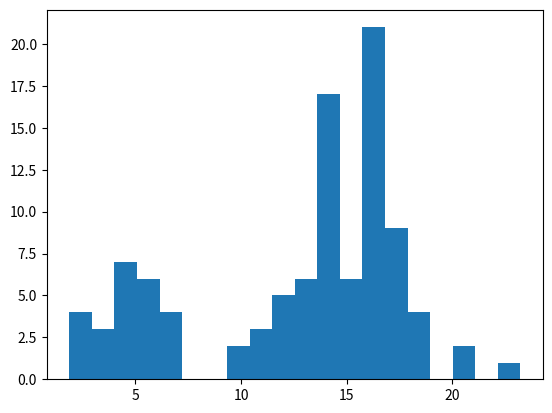

Python code for this plot:
import numpy as np
import matplotlib.pyplot as plt
import scipy.stats as ss


def gamma_ik(mu_hats, var_hats, pi_hats, data):
    """
    Compute P(Z = k | X = x_i, mu, var).

    :return nparray of shape (n, k), with P(Z = k | X = x_i, mu_k, var_k) for all n data points and k clusters.
    """
    data = np.expand_dims(data, axis=1)
    gamma_iks = ss.norm.pdf(data, mu_hats, np.sqrt(var_hats)) * pi_hats # shape: (n, k)
    gamma_iks = np.divide(gamma_iks.T, np.sum(gamma_iks,axis=1)).T # summing along axis=1 reduces from shape (n, k) to (n,). Then, element-wise divide to normalize for each data point.
    return gamma_iks

def e_step(mu_hats, var_hats, pi_hats, data, gamma_iks):
    """
    Compute Q, an estimate of E[log P(X, Z | mu, var, pi)] across P(Z | X) distribution.

    :param mu_hats num_k sized list of estimates for mu_k
    :param var_hats num_k sized list of estimates for var_k
    :param pi_hats num_k sized list of estimates for pi_k
    :param data n sized list of sample data points

    :return estimate of E[log P(X, Z | mu, var, pi)] across P(Z | X) distribution
    """
    data = np.expand_dims(data, axis=1)
    log_pis = np.log(pi_hats)
    # print(f"log_pis.shape: {log_pis.shape}")
    # print(mu_hats)
    log_norm_pdfs = np.log(ss.norm.pdf(data, mu_hats, np.sqrt(var_hats)))
    # print(f"log_norm_pdfs.shape: {log_norm_pdfs.shape}")
    log_pi_norm_pdfs = log_pis + log_norm_pdfs
    # print(f"log_pi_norm_pdfs.shape: {log_pi_norm_pdfs.shape}")
    # gamma_iks = gamma_ik(mu_hats, var_hats, pi_hats, data)
    # print(f"gamma_iks.shape: {gamma_iks.shape}")
    return np.sum(log_pi_norm_pdfs * gamma_iks)

def m_step(mu_hats, data, q_est, gamma_iks):
    """
    Maximize mu_k, var_k, and pi_k for all k. 
    :param mu_hats num_k sized list of estimates for mu_k
    :param data n sized list of sample data points
    :param q_est scalar estimate of 
    E[log P(X, Z | mu, var, pi)] across P(Z | X) distribution.
    :param gamma_iks P(Z = k | X_i) for all X_i, k.

    :return updated mu_hats, var_hats, and pi_hats for all k.
    """
    gamma_ks = np.sum(gamma_iks, axis=0) # shape is (k,)
    # print(gamma_iks)
    print("gamma_ks", gamma_ks.shape, gamma_ks)
    updated_pi_hats = gamma_ks/len(data)
    print("updated_pi_hats", updated_pi_hats.shape, updated_pi_hats)
    updated_mu_hats = np.matmul(gamma_iks.T, data)/gamma_ks
    print("updated_mu_hats", updated_mu_hats.shape, updated_mu_hats)
    updated_var_hats = np.square(np.sum(gamma_iks * np.square(np.expand_dims(data, axis=0).T - updated_mu_hats), axis=0)/gamma_ks)
    print("updated_var_hats", updated_var_hats.shape, updated_var_hats)

    return updated_mu_hats, updated_var_hats, updated_pi_hats

def get_true_params(num_k):
    """
    Randomly generates the true parameters (mu, variance, and pi)_k
    
    :param k the number of Gaussian to mix.
    :return (mus, variances, pis), where each element is a list of k values 
    (e.g. mus is list of mu for each of the k mixtures).
    """
    np.random.seed(2)
    return np.array([5, 15]), np.square(np.array([1.5, 2])), np.array([0.25, 0.75])

    # mus = np.random.randint(5, size=num_k)
    # stop = 15
    # mus = np.arange(start=0, stop=stop, step=stop/num_k)
    # variances = np.random.randint(1, 4, size=num_k)
    # pis = np.random.random(num_k)
    # pis /= pis.sum()

    # assert(sum(pis) == 1)

    # return mus, variances, pis

def gen_data(n, mus, variances, pis):
    """
    Generates n data points from Gaussian mixture model 
    defined by mus, variances, and pis.

    :return nparray of length n of points sampled from GMM.
    """
    num_k = len(pis)
    z = np.random.choice(num_k, n, p=pis)
    data = np.zeros(n)
    for i in range(n):
        k = z[i]
        data[i] = np.random.normal(mus[k], np.sqrt(variances[k]))

    return data


def main():
    """
    Apply EM-algorithm to finding mean, variance, and probability of latent variable values in
    mixture of Gaussians.
    Tutorials: 
    https://stephens999.github.io/fiveMinuteStats/intro_to_em.html
    http://bjlkeng.github.io/posts/the-expectation-maximization-algorithm/
    """
    num_k = 2
    mus, variances, pis = get_true_params(num_k)
    assert(num_k == len(mus))
    print("True params:", mus, variances, pis)

    n = 100
    data = gen_data(n, mus, variances, pis)
    # print(data)
    plt.hist(data, bins=20)
    plt.show()

    mu_hats, var_hats, pi_hats = np.random.randint(1, 15, size=num_k), np.random.randint(1, 5, size=num_k), np.ones(num_k)/num_k
    print("Initial:", mu_hats, var_hats, pi_hats)
    eps = 0.001
    max_diff = np.inf

    while max_diff > eps:
        gamma_iks = gamma_ik(mu_hats, var_hats, pi_hats, data)
        q_est = e_step(mu_hats, var_hats, pi_hats, data, gamma_iks)
        new_mu_hats, new_var_hats, new_pi_hats = m_step(mu_hats, data, q_est, gamma_iks)
        max_diff = np.amax([np.abs(new_mu_hats - mu_hats), np.abs(new_var_hats - var_hats), np.abs(new_pi_hats - pi_hats)])
        mu_hats = new_mu_hats
        var_hats = new_var_hats
        pi_hats = new_pi_hats

    print(f"Final mu_hats: {mu_hats}")
    print(f"Final var_hats: {var_hats}")
    print(f"Final pi_hats: {pi_hats}")

def run_tests():
    # M-step
    print(m_step([1, 2], [1,2,3,4,5], 10, np.arange(10).reshape(5,2)))

    # new_mu_hats
    assert(np.all(m_step([1, 2], [1,2,3,4,5], 10, np.arange(10).reshape(5,2))[0] == np.array([4, 3.8])))
    
    # new_var_hats, given updated_mu_hats = [4, 3.8]
    assert(np.all(np.isclose(m_step([1, 2], [1,2,3,4,5], 10, np.arange(10).reshape(5,2))[1], np.array([1.0, 1.8496]))))

    # new_pi_hats
    assert(np.all(m_step([1, 2], [1,2,3,4,5], 10, np.arange(10).reshape(5,2))[2] == np.array([4, 5])))

if __name__ == "__main__":
    run_tests()
    main()